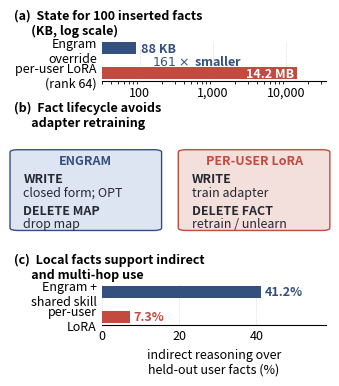

Here is the Python script that generated this plot: (Note: this script raises an exception after producing the figure.)
"""Generate the main-paper positioning figure for User as Engram.

The figure deliberately reports only quantities already present in the paper:
100-fact serialized state, the measured/implemented fact lifecycle, and the
three-seed indirect-reasoning comparison.  It replaces the density curve as
Figure 5 so the visual answers the reviewer-facing question, "why not a
per-user LoRA?"
"""

import matplotlib

matplotlib.use("Agg")
import matplotlib.pyplot as plt
from matplotlib.patches import FancyBboxPatch
import numpy as np

plt.rcParams.update({"pdf.fonttype": 42, "ps.fonttype": 42})


BLUE = "#34507F"
BLUE_LT = "#DDE5F2"
RED = "#C24A3F"
RED_LT = "#F3DFDC"
GRAY = "#68707D"
LIGHT = "#E3E5E8"
GREEN = "#3E7C5A"


def clean(ax, axis="x"):
    for spine in ("top", "right", "left"):
        ax.spines[spine].set_visible(False)
    ax.grid(axis=axis, ls=":", lw=0.6, alpha=0.55)
    ax.set_axisbelow(True)
    ax.tick_params(axis="both", labelsize=9, length=0)


def lifecycle_box(ax, x, color, fill, title, rows):
    box = FancyBboxPatch(
        (x, 0.04), 0.455, 0.77,
        boxstyle="round,pad=0.018,rounding_size=0.025",
        linewidth=1.0, edgecolor=color, facecolor=fill,
        transform=ax.transAxes, clip_on=False,
    )
    ax.add_patch(box)
    ax.text(
        x + 0.2275, 0.72, title, ha="center", va="center",
        fontsize=9.0, fontweight="bold", color=color, transform=ax.transAxes,
    )
    for heading_y, body_y, heading, body in rows:
        ax.text(
            x + 0.025, heading_y, heading, ha="left", va="center",
            fontsize=9.0, fontweight="bold", color="#252932",
            transform=ax.transAxes,
        )
        ax.text(
            x + 0.025, body_y, body, ha="left", va="center",
            fontsize=9.0, color="#252932", transform=ax.transAxes,
        )


def main():
    # Generate at the final column width: the font sizes below are therefore
    # the sizes readers see in the manuscript, rather than values later
    # reduced by LaTeX. Wrapped labels leave more width for the graphs.
    fig = plt.figure(figsize=(3.25, 4.0))
    fig.subplots_adjust(left=0.29, right=0.98, bottom=0.17)
    gs = fig.add_gridspec(3, 1, height_ratios=[0.85, 2.10, 0.85], hspace=0.85)

    # (a) The inserted facts are sparse state, not a model-shaped adapter.
    ax = fig.add_subplot(gs[0])
    labels = ["Engram\noverride", "per-user LoRA\n(rank 64)"]
    storage_kb = [88, 14_200]
    y = np.arange(2)
    ax.barh(y, storage_kb, color=[BLUE, RED], height=0.48)
    ax.set_xscale("log")
    ax.set_xlim(30, 35_000)
    ax.set_xticks([100, 1_000, 10_000], ["100", "1,000", "10,000"])
    ax.set_yticks(y, labels, fontsize=9)
    ax.invert_yaxis()
    pos = ax.get_position()
    fig.text(0.02, pos.y1 + 0.008,
             "(a)  State for 100 inserted facts\n      (KB, log scale)",
             ha="left", va="bottom", fontsize=9.0, fontweight="bold")
    ax.text(105, 0, "88 KB", va="center", fontsize=9, fontweight="bold", color=BLUE)
    ax.text(12_900, 1, "14.2 MB", va="center", ha="right", fontsize=9,
            fontweight="bold", color="white")
    ax.text(600, 0.51, r"$161\times$ smaller", ha="center", va="center",
            fontsize=9, fontweight="bold", color=BLUE)
    clean(ax)

    # (b) Lifecycle is an operation on addressed records for Engram; a LoRA has
    # no individual fact address.  Avoid inventing update/deletion timings.
    ax = fig.add_subplot(gs[1])
    ax.set_axis_off()
    # Reserve canvas space for the rounded box padding. Keeping the boxes at
    # their natural panel coordinates avoids clipping their outer borders.
    pos = ax.get_position()
    ax.set_position([0.025, pos.y0, 0.95, pos.height])
    fig.text(0.02, pos.y1 + 0.008,
             "(b)  Fact lifecycle avoids\n      adapter retraining",
             ha="left", va="bottom", fontsize=9.0, fontweight="bold")
    lifecycle_box(
        ax, 0.0, BLUE, BLUE_LT, "ENGRAM",
        [
            (0.54, 0.40, "WRITE", "closed form; OPT"),
            (0.22, 0.09, "DELETE MAP", "drop map"),
        ],
    )
    lifecycle_box(
        ax, 0.545, RED, RED_LT, "PER-USER LoRA",
        [
            (0.54, 0.40, "WRITE", "train adapter"),
            (0.22, 0.09, "DELETE FACT", "retrain / unlearn"),
        ],
    )

    # (c) Facts stored in rows can be consumed by one reusable reasoning skill.
    # Three-seed means from Table 3: layered Engram 41.2, per-user LoRA 7.3.
    ax = fig.add_subplot(gs[2])
    labels = ["Engram +\nshared skill", "per-user\nLoRA"]
    reasoning = [41.2, 7.3]
    y = np.arange(2)
    ax.barh(y, reasoning, color=[BLUE, RED], height=0.48)
    ax.set_xlim(0, 58)
    ax.set_yticks(y, labels, fontsize=9)
    ax.invert_yaxis()
    ax.set_xlabel("indirect reasoning over\nheld-out user facts (%)", fontsize=9)
    pos = ax.get_position()
    fig.text(0.02, pos.y1 + 0.008,
             "(c)  Local facts support indirect\n      and multi-hop use",
             ha="left", va="bottom", fontsize=9.0, fontweight="bold")
    for yi, value in zip(y, reasoning):
        ax.text(value + 0.9, yi, f"{value:.1f}%", va="center", fontsize=9,
                fontweight="bold", color=BLUE if yi == 0 else RED)
    clean(ax)

    fig.savefig("figs/fig_user_memory_benefits.pdf")
    fig.savefig("figs/fig_user_memory_benefits.png", dpi=200)
    plt.close(fig)
    print("wrote figs/fig_user_memory_benefits.pdf")


if __name__ == "__main__":
    main()
